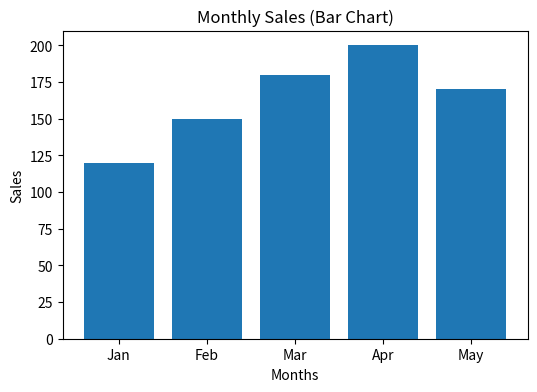
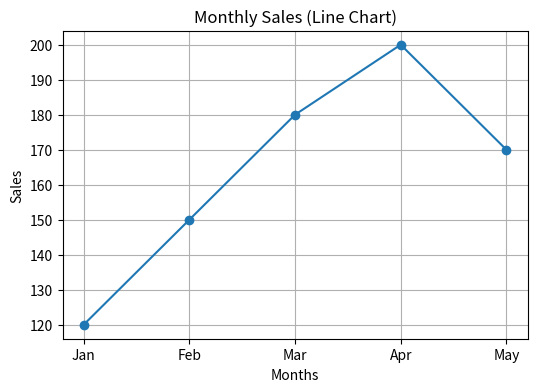
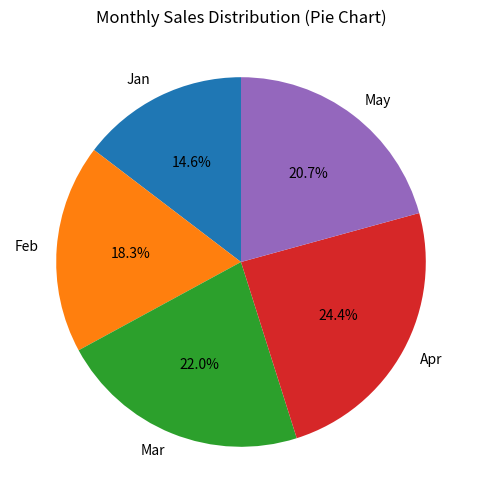

These charts were generated, in order, by the following Python code:
import matplotlib.pyplot as plt

# Sample dataset
months = ["Jan", "Feb", "Mar", "Apr", "May"]
sales = [120, 150, 180, 200, 170]

# -------------------------
# Bar Chart
# -------------------------
plt.figure(figsize=(6, 4))
plt.bar(months, sales)
plt.title("Monthly Sales (Bar Chart)")
plt.xlabel("Months")
plt.ylabel("Sales")
plt.show()

# -------------------------
# Line Chart
# -------------------------
plt.figure(figsize=(6, 4))
plt.plot(months, sales, marker='o')
plt.title("Monthly Sales (Line Chart)")
plt.xlabel("Months")
plt.ylabel("Sales")
plt.grid(True)
plt.show()

# -------------------------
# Pie Chart
# -------------------------
plt.figure(figsize=(6, 6))
plt.pie(
    sales,
    labels=months,
    autopct="%1.1f%%",
    startangle=90
)
plt.title("Monthly Sales Distribution (Pie Chart)")
plt.show()
